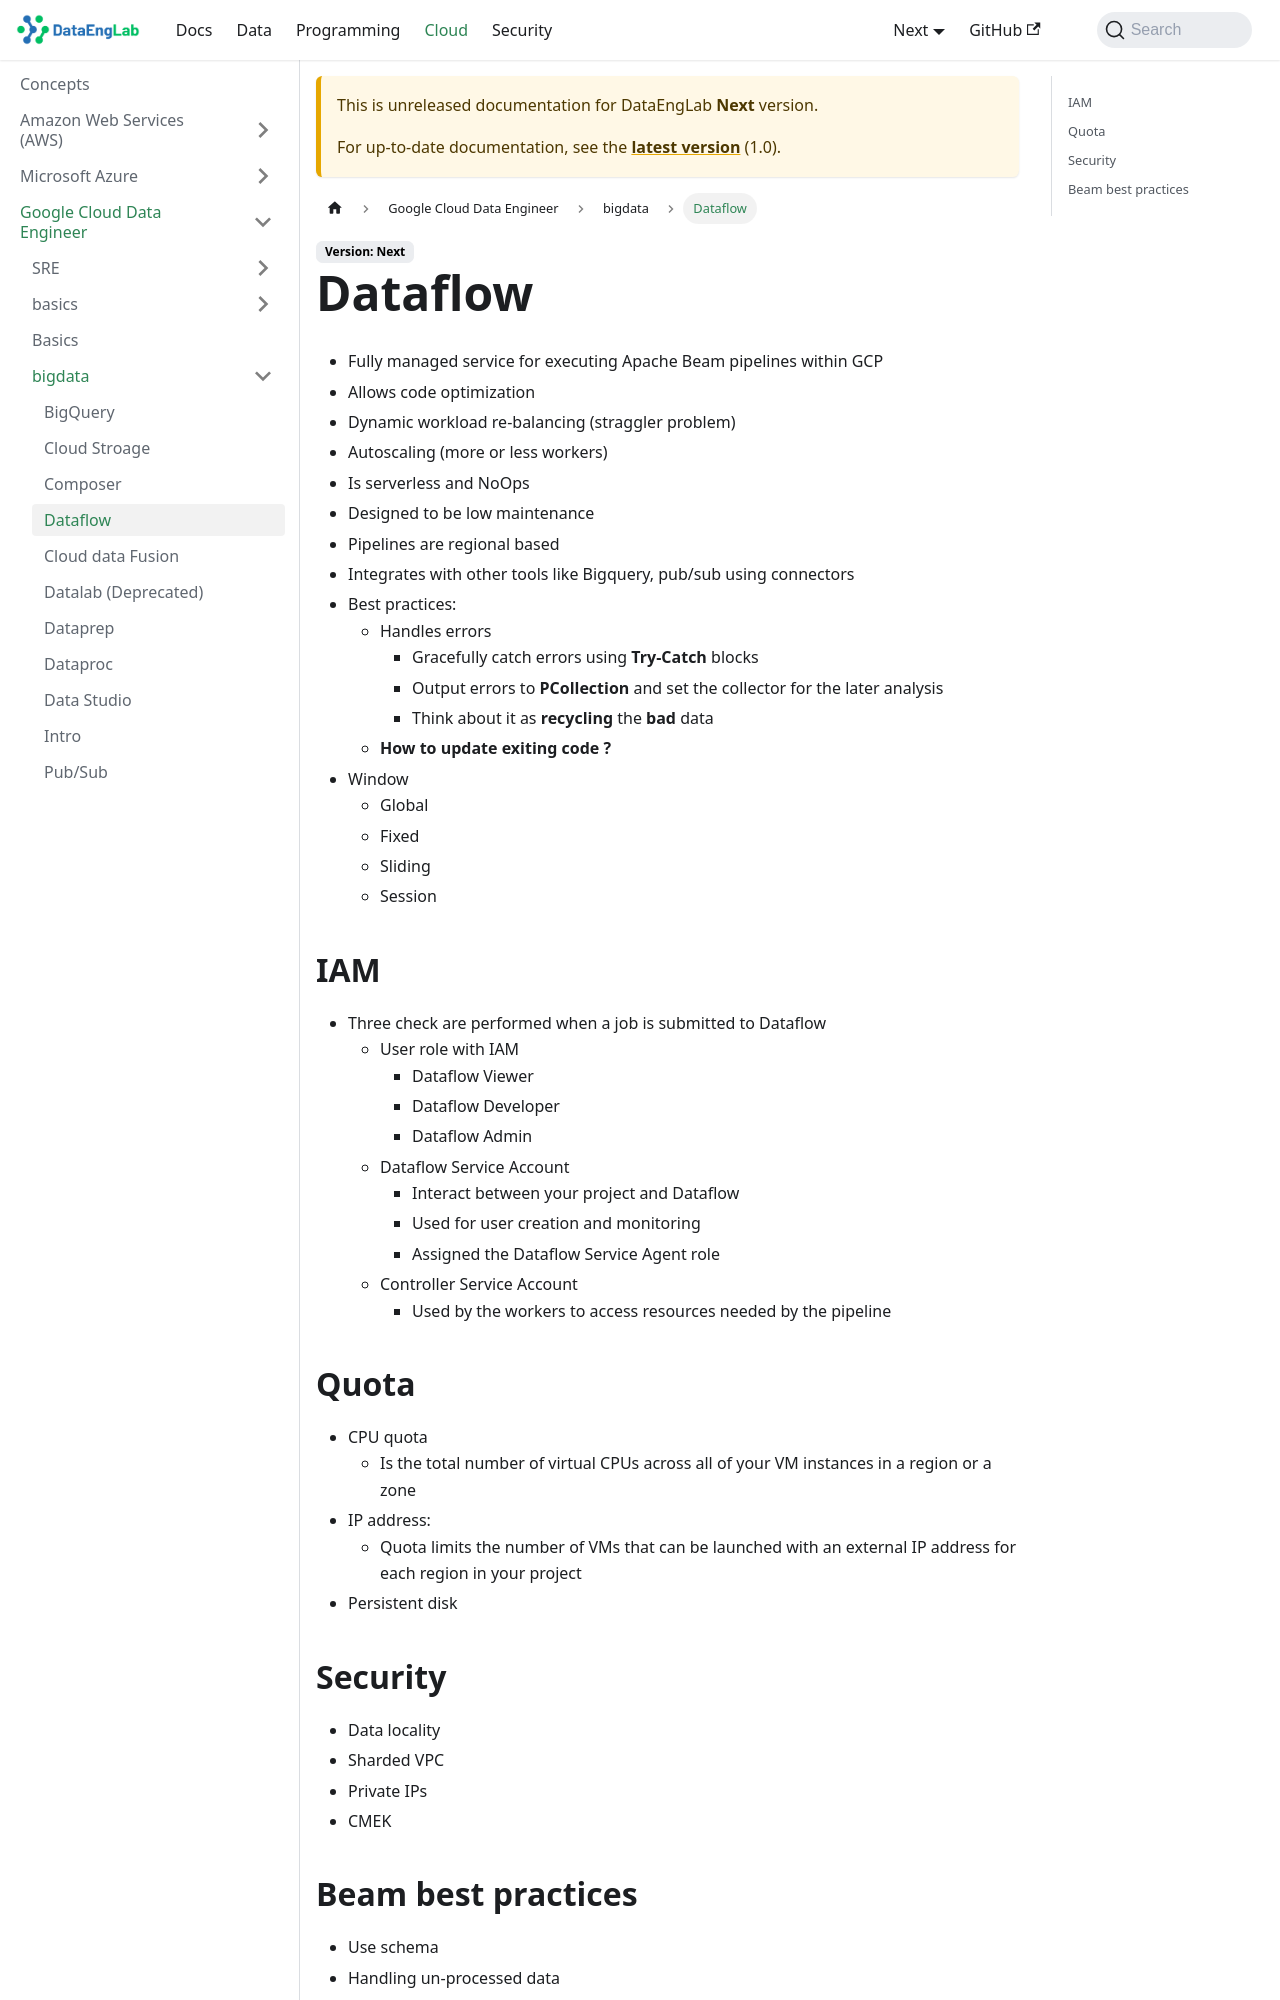

repository: Massipssa/Docs · page: docs/next/cloud/gcp/bigdata/dataflow/index.html · generator: mkdocs

# Dataflow

- Fully managed service for executing Apache Beam pipelines within GCP  
- Allows code optimization
- Dynamic workload re-balancing (straggler problem)
- Autoscaling (more or less workers)
- Is serverless and NoOps
- Designed to be low maintenance
- Pipelines are regional based
- Integrates with other tools like Bigquery, pub/sub using connectors
- Best practices:
  - Handles errors
    - Gracefully catch errors using **Try-Catch** blocks
    - Output errors to **PCollection** and set the collector for the later analysis
    - Think about it as **recycling** the **bad** data
  - **How to update exiting code ?**
- Window
  - Global
  - Fixed
  - Sliding
  - Session

## IAM

- Three check are performed when a job is submitted to Dataflow
  - User role with IAM
    - Dataflow Viewer
    - Dataflow Developer
    - Dataflow Admin
  - Dataflow Service Account
    - Interact between your project and Dataflow
    - Used for user creation and monitoring
    - Assigned the Dataflow Service Agent role
  - Controller Service Account
    - Used by the workers to access resources needed by the pipeline
